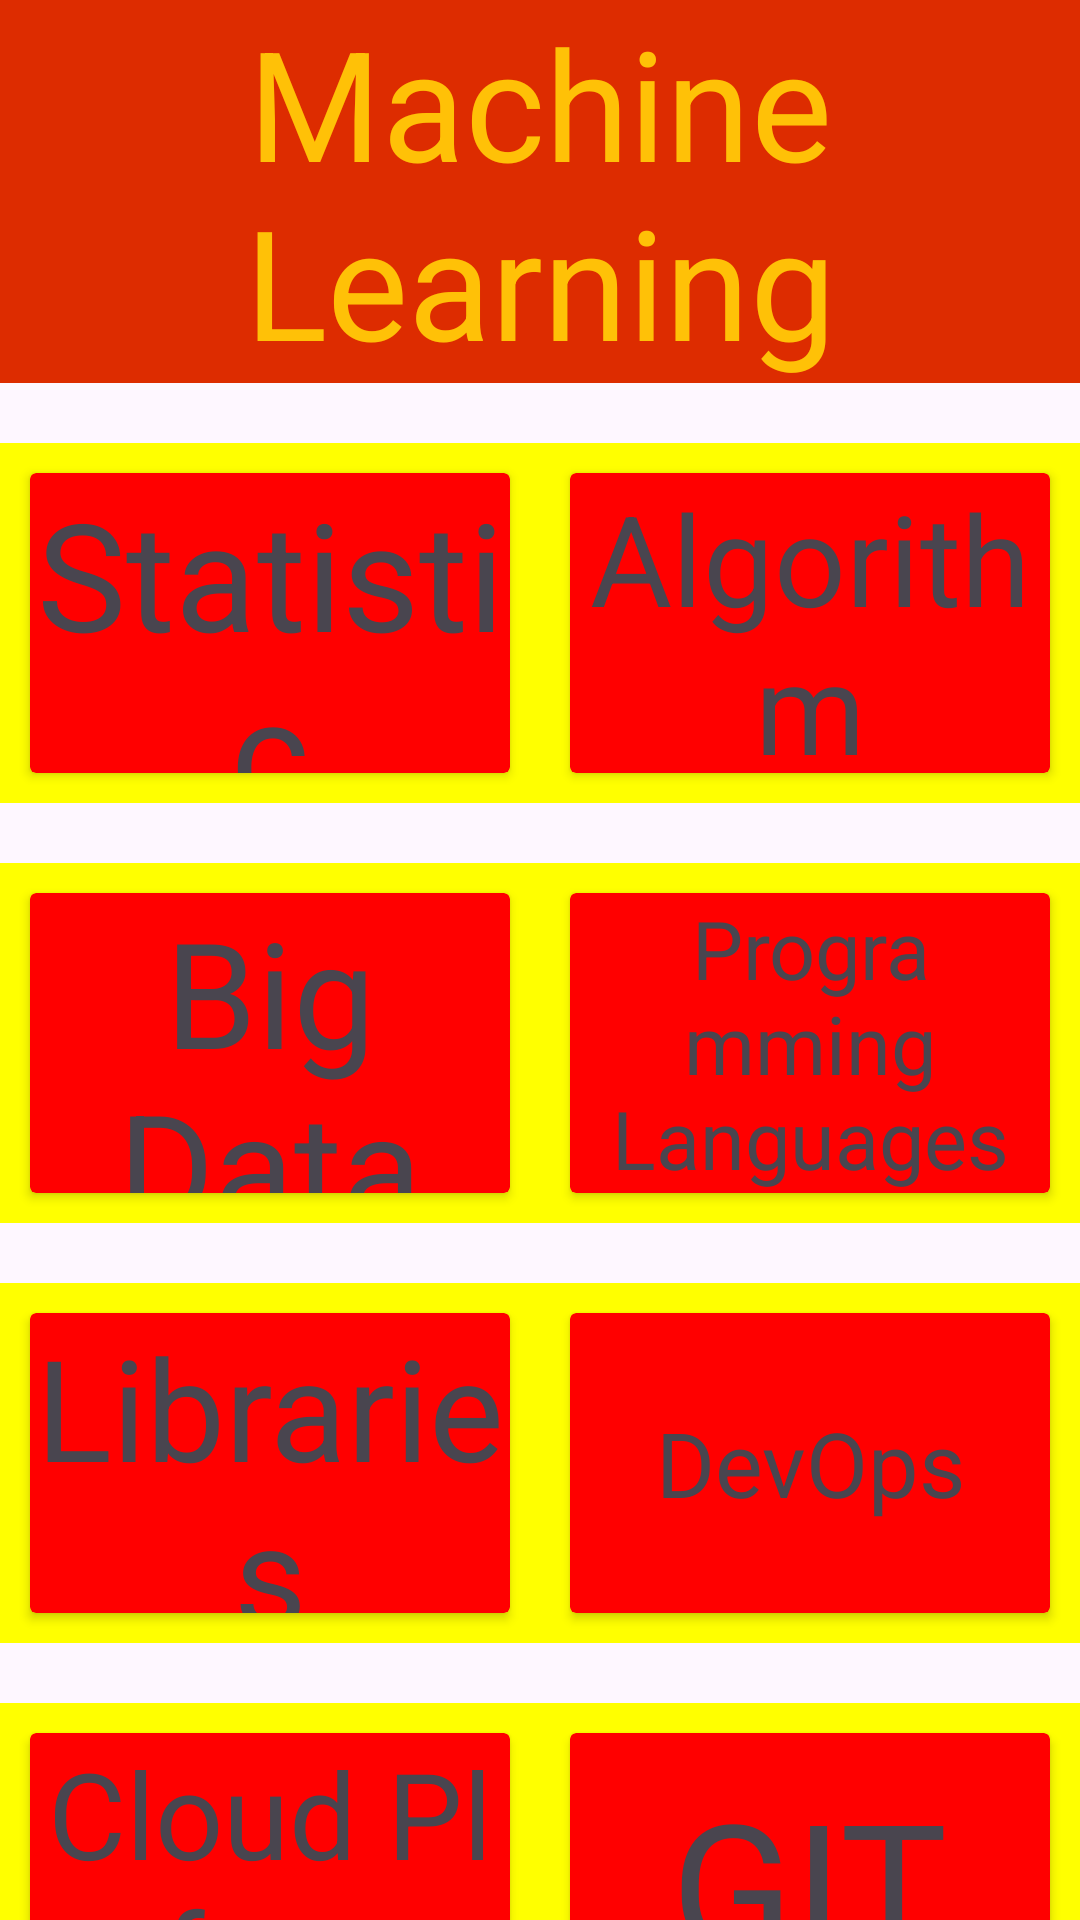

Here is an Android app screen rendered from its layout file. Give the layout XML and the strings, colors and styles it references.
<!-- AndroidManifest.xml: application theme Theme.AssignmentApp -->
<!-- res/layout/activity_mlactivity.xml -->
<?xml version="1.0" encoding="utf-8"?>
<LinearLayout
        xmlns:android="http://schemas.android.com/apk/res/android"
        xmlns:tools="http://schemas.android.com/tools"
        xmlns:app="http://schemas.android.com/apk/res-auto"
        android:layout_width="match_parent"
        android:layout_height="match_parent"
        android:orientation="vertical"
        tools:context=".WebDev">

    <TextView
            android:text="@string/machine_learning"
            android:layout_width="match_parent"
            android:layout_height="wrap_content"
            android:textSize="51sp"
            android:layout_gravity="center"
            android:textAlignment="center"
            android:textColor="#FFC107"
            android:background="#DD2C00"
            android:id="@+id/textView"/>

    
    <LinearLayout
            android:orientation="horizontal"
            android:layout_width="match_parent"
            android:background="#ffff00"
            android:layout_gravity="center"
            android:layout_marginTop="20sp"
            android:layout_height="wrap_content">

        <androidx.cardview.widget.CardView
                android:backgroundTint="#ff0000"
                android:id="@+id/statisticsCard"
                android:layout_width="0sp"
                android:layout_weight="1"
                android:layout_margin="10sp"
                android:layout_height="100dp">

            <TextView
                    android:text="@string/statistic"
                    android:layout_width="wrap_content"
                    android:layout_height="wrap_content"
                    android:textSize="50sp"
                    android:layout_gravity="center"
                    android:textAlignment="center"

                    android:id="@+id/statisticstxt"/>
        </androidx.cardview.widget.CardView>

        <androidx.cardview.widget.CardView
                android:backgroundTint="#ff0000"
                android:id="@+id/algorithmCard"
                android:layout_width="0sp"
                android:layout_weight="1"
                android:layout_margin="10sp"
                android:layout_height="100dp">

            <TextView
                    android:text="@string/algorithm"
                    android:layout_width="wrap_content"
                    android:layout_height="wrap_content"
                    android:textSize="42sp"
                    android:layout_gravity="center"
                    android:textAlignment="center"
                    android:id="@+id/algorithmtxt"/>
        </androidx.cardview.widget.CardView>
    </LinearLayout>

    
    <LinearLayout
            android:orientation="horizontal"
            android:layout_width="match_parent"
            android:background="#ffff00"
            android:layout_gravity="center"
            android:layout_marginTop="20sp"
            android:layout_height="wrap_content">

        <androidx.cardview.widget.CardView
                android:backgroundTint="#ff0000"
                android:id="@+id/bigDataCard"
                android:layout_width="0sp"
                android:layout_weight="1"
                android:layout_margin="10sp"
                android:layout_height="100dp">

            <TextView
                    android:text="@string/big_data"
                    android:layout_width="wrap_content"
                    android:layout_height="wrap_content"
                    android:textSize="49sp"
                    android:layout_gravity="center"
                    android:textAlignment="center"
                    android:id="@+id/bigdatatxt"/>
        </androidx.cardview.widget.CardView>

        <androidx.cardview.widget.CardView
                android:backgroundTint="#ff0000"
                android:id="@+id/proglangCard"
                android:layout_width="0sp"
                android:layout_weight="1"
                android:layout_margin="10sp"
                android:layout_height="100dp">

            <TextView
                    android:text="@string/programming_languages"
                    android:layout_width="wrap_content"
                    android:layout_height="wrap_content"
                    android:textSize="27sp"
                    android:layout_gravity="center"
                    android:textAlignment="center"
                    android:id="@+id/proglangtxt"/>
        </androidx.cardview.widget.CardView>
    </LinearLayout>

    
    <LinearLayout
            android:orientation="horizontal"
            android:layout_width="match_parent"
            android:background="#ffff00"
            android:layout_gravity="center"
            android:layout_marginTop="20sp"
            android:layout_height="wrap_content">

        <androidx.cardview.widget.CardView
                android:backgroundTint="#ff0000"
                android:id="@+id/librariesCard"
                android:layout_width="0sp"
                android:layout_weight="1"
                android:layout_margin="10sp"
                android:layout_height="100dp">

            <TextView
                    android:text="@string/libraries"
                    android:layout_width="wrap_content"
                    android:layout_height="wrap_content"
                    android:textSize="47sp"
                    android:layout_gravity="center"
                    android:textAlignment="center"
                    android:id="@+id/libtxt"/>
        </androidx.cardview.widget.CardView>

        <androidx.cardview.widget.CardView
                android:backgroundTint="#ff0000"
                android:id="@+id/devopscard"
                android:layout_width="0sp"
                android:layout_weight="1"
                android:layout_margin="10sp"
                android:layout_height="100dp">

            <TextView
                    android:text="@string/devops"
                    android:layout_width="wrap_content"
                    android:layout_height="wrap_content"
                    android:textSize="30sp"
                    android:layout_gravity="center"
                    android:textAlignment="center"
                    android:id="@+id/devopstxt"/>
        </androidx.cardview.widget.CardView>
    </LinearLayout>

    
    <LinearLayout
            android:orientation="horizontal"
            android:layout_width="match_parent"
            android:background="#ffff00"
            android:layout_gravity="center"
            android:layout_marginTop="20sp"
            android:layout_height="wrap_content">

        <androidx.cardview.widget.CardView
                android:backgroundTint="#ff0000"
                android:id="@+id/cloutplatformCard"
                android:layout_width="0sp"
                android:layout_weight="1"
                android:layout_margin="10sp"
                android:layout_height="100dp">

            <TextView
                    android:text="Cloud Platforms"
                    android:layout_width="wrap_content"
                    android:layout_height="wrap_content"
                    android:textSize="40sp"
                    android:layout_gravity="center"
                    android:textAlignment="center"
                    android:id="@+id/cloudplatformtxt"/>
        </androidx.cardview.widget.CardView>

        <androidx.cardview.widget.CardView
                android:backgroundTint="#ff0000"
                android:id="@+id/gitCard"
                android:layout_width="0sp"
                android:layout_weight="1"
                android:layout_margin="10sp"
                android:layout_height="100dp">

            <TextView
                    android:text="@string/git"
                    android:layout_width="wrap_content"
                    android:layout_height="wrap_content"
                    android:textSize="60sp"
                    android:layout_gravity="center"
                    android:textAlignment="center"
                    android:id="@+id/gittxt"/>
        </androidx.cardview.widget.CardView>
    </LinearLayout>

    <Button
            android:text="@string/best_resource_to_learn"
            android:textSize="29sp"
            android:textColor="#017E36"
            android:backgroundTint="#FF8181"
            android:layout_margin="10sp"
            android:layout_width="417dp"
            android:layout_gravity="center"
            android:layout_height="80sp"
            android:id="@+id/bestResourceML"/>

</LinearLayout>
<!-- resources referenced by this layout -->
<resources>
  <string name="algorithm">Algorithm</string>
  <string name="best_resource_to_learn">Best Resource To Learn</string>
  <string name="big_data">Big Data</string>
  <string name="devops">DevOps</string>
  <string name="git">GIT</string>
  <string name="libraries">Libraries</string>
  <string name="machine_learning">Machine Learning</string>
  <string name="programming_languages">Programming Languages</string>
  <string name="statistic">Statistic</string>
  <style name="Theme.AssignmentApp" parent="Base.Theme.AssignmentApp" />
  <style name="Base.Theme.AssignmentApp" parent="Theme.Material3.DayNight.NoActionBar">
          
          
      </style>
</resources>
